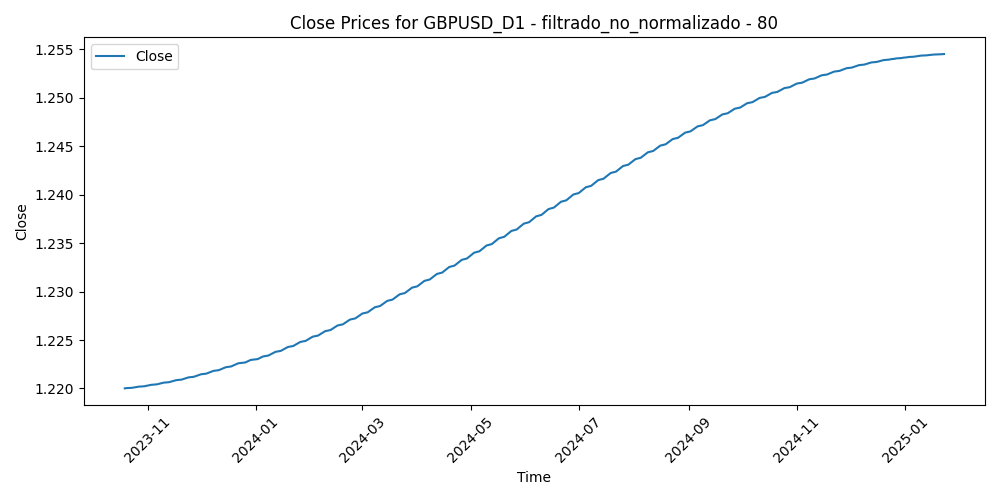

Data behind this chart, as committed beside it:
Time, Close, Volume, diferencia_media_80
2023-10-19, 1.22, 73337, 0.04337
2023-10-20, 1.22, 63364, 0.04061
2023-10-23, 1.22, 56242, 0.03176
2023-10-24, 1.22, 60071, 0.03969
2023-10-25, 1.22, 55197, 0.04388
2023-10-26, 1.22, 60627, 0.04151
2023-10-27, 1.22, 58065, 0.04169
2023-10-30, 1.22, 50915, 0.03555
2023-10-31, 1.22, 58480, 0.03677
2023-11-01, 1.22, 68861, 0.03527
2023-11-02, 1.22, 62468, 0.02888
2023-11-03, 1.22, 62193, 0.01047
2023-11-06, 1.22, 51022, 0.01307
2023-11-07, 1.22, 54027, 0.01664
2023-11-08, 1.221, 56637, 0.01724
2023-11-09, 1.221, 66139, 0.02267
2023-11-10, 1.221, 54758, 0.02153
2023-11-13, 1.221, 43891, 0.01565
2023-11-14, 1.221, 54958, -0.006842
2023-11-15, 1.221, 58551, 0.0006805
2023-11-16, 1.221, 53452, 0.0003944
2023-11-17, 1.221, 55828, -0.004866
2023-11-20, 1.221, 54836, -0.009558
2023-11-21, 1.221, 58803, -0.01317
2023-11-22, 1.221, 59615, -0.009036
2023-11-23, 1.221, 38753, -0.01319
2023-11-24, 1.221, 46534, -0.0203
2023-11-27, 1.221, 51898, -0.02295
2023-11-28, 1.221, 60437, -0.02991
2023-11-29, 1.221, 64160, -0.02973
2023-11-30, 1.221, 67620, -0.02272
2023-12-01, 1.221, 66533, -0.03156
2023-12-04, 1.222, 69499, -0.02363
2023-12-05, 1.222, 66489, -0.02008
2023-12-06, 1.222, 58252, -0.01673
2023-12-07, 1.222, 67909, -0.02028
2023-12-08, 1.222, 70877, -0.0158
2023-12-11, 1.222, 52648, -0.01702
2023-12-12, 1.222, 56790, -0.01789
2023-12-13, 1.222, 64263, -0.02367
2023-12-14, 1.222, 86183, -0.03811
2023-12-15, 1.222, 72269, -0.0285
2023-12-18, 1.222, 59952, -0.02609
2023-12-19, 1.222, 60433, -0.03451
2023-12-20, 1.222, 62461, -0.02533
2023-12-21, 1.223, 68207, -0.03042
2023-12-22, 1.223, 70585, -0.03098
2023-12-26, 1.223, 43600, -0.03353
2023-12-27, 1.223, 49854, -0.04071
2023-12-28, 1.223, 56470, -0.03361
2023-12-29, 1.223, 60689, -0.03331
2024-01-02, 1.223, 68455, -0.02195
2024-01-03, 1.223, 74155, -0.02625
2024-01-04, 1.223, 66586, -0.02787
2024-01-05, 1.223, 78007, -0.03108
2024-01-08, 1.223, 66390, -0.0337
2024-01-09, 1.223, 68175, -0.02946
2024-01-10, 1.224, 62074, -0.03226
2024-01-11, 1.224, 90533, -0.03383
2024-01-12, 1.224, 82024, -0.03212
... 267 more rows
